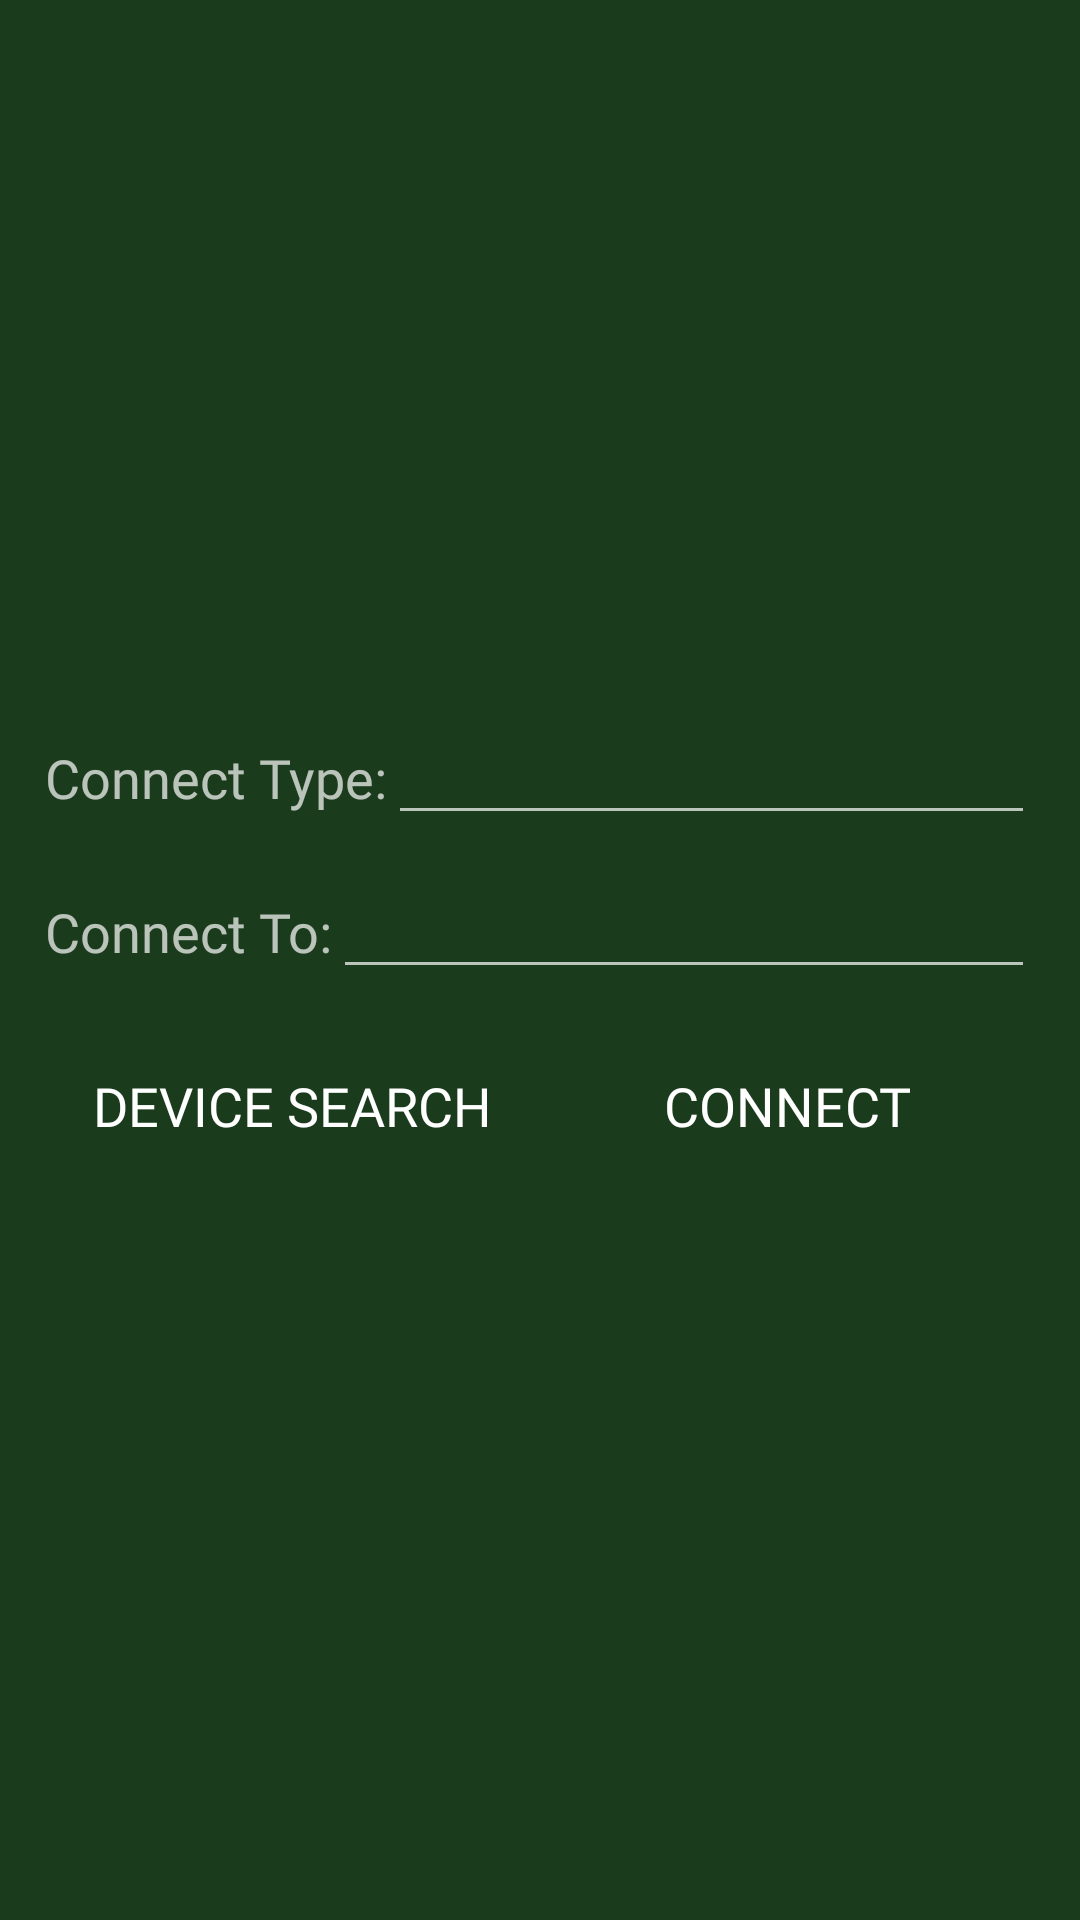

Reconstruct the res/layout file that produces this screen, plus the resources it refers to.
<!-- AndroidManifest.xml: application theme AppTheme -->
<!-- res/layout/connect_login.xml -->
<?xml version="1.0" encoding="utf-8"?>
<LinearLayout xmlns:android="http://schemas.android.com/apk/res/android"
    android:id="@+id/login"
    android:orientation="vertical"
    android:layout_width="match_parent"
    android:layout_height="wrap_content"
    android:layout_gravity="center"
    android:gravity="center"
    android:layout_margin="10dp">

    <LinearLayout
        android:layout_width="match_parent"
        android:layout_height="wrap_content"
        android:layout_marginBottom="5dp"
        android:layout_marginStart="15dp"
        android:layout_marginEnd="15dp"
        android:orientation="horizontal" >

        <TextView
            android:layout_width="wrap_content"
            android:layout_height="wrap_content"
            android:fontFamily="@font/figtree_medium"
            android:textSize="18sp"
            android:text="@string/connectType" />

        <EditText
            android:id="@+id/Conntype_Ble"
            android:layout_width="match_parent"
            android:layout_height="wrap_content"
            android:fontFamily="@font/figtree_medium"
            android:textSize="18sp"
            android:text="" />

        <Spinner
            android:id="@+id/sp_connectType"
            android:layout_width="fill_parent"
            android:layout_height="wrap_content"
            android:textSize="18sp"
            android:fontFamily="@font/figtree_regular"
            android:entries="@array/Array_Connect_Type"
            android:visibility="gone"
            />
    </LinearLayout>

    <LinearLayout
        android:layout_width="match_parent"
        android:layout_height="wrap_content"
        android:layout_marginBottom="5dp"
        android:layout_marginStart="15dp"
        android:layout_marginEnd="15dp"
        android:layout_marginTop="5dp"
        android:orientation="horizontal" >

        <TextView
            android:layout_width="wrap_content"
            android:layout_height="wrap_content"
            android:fontFamily="@font/figtree_medium"
            android:textSize="18sp"
            android:text="@string/connectTo" />

        <EditText
            android:layout_width="fill_parent"
            android:layout_height="wrap_content"
            android:fontFamily="@font/figtree_medium"
            android:textSize="18sp"
            android:id="@+id/connectParam" />

        <Spinner
            android:id="@+id/sp_bt4ConnectParam"
            android:layout_width="fill_parent"
            android:layout_height="wrap_content"
            android:fontFamily="@font/figtree_bold"
            android:textSize="18sp"
            />

    </LinearLayout>

    <LinearLayout
        android:layout_width="match_parent"
        android:layout_height="wrap_content"
        android:layout_marginBottom="5dp"
        android:layout_marginStart="15dp"
        android:layout_marginEnd="15dp"
        android:layout_marginTop="5dp"
        android:orientation="horizontal" >

        <Button
            android:id="@+id/btn_BluetoothSearch"
            android:layout_width="match_parent"
            android:layout_height="wrap_content"
            android:layout_weight="1"
            android:textSize="18sp"
            android:fontFamily="@font/figtree_regular"
            android:background="@drawable/button_blue"
            android:backgroundTint="@color/newColor"
            android:textColor="@color/white"
            android:layout_margin="5dp"
            android:text="@string/btn_search" />

        <Button
            android:id="@+id/btn_ConnectReader"
            android:layout_width="match_parent"
            android:layout_height="wrap_content"
            android:layout_weight="1"
            android:textSize="18sp"
            android:fontFamily="@font/figtree_regular"
            android:background="@drawable/button_blue"
            android:backgroundTint="@color/newColor"
            android:textColor="@color/white"
            android:layout_margin="5dp"
            android:text="@string/btn_login" />
    </LinearLayout>

</LinearLayout>
<!-- resources referenced by this layout -->
<resources>
  <string-array name="Array_Connect_Type">
          <item>RS232</item>
          <item>TCP</item>
          <item>USB to Serial</item>
          <item>Classic Bluetooth</item>
          <item>RS485</item>
          <item>USB to RS485</item>
          <item>USB HID</item>
      </string-array>
  <color name="newColor">#2B532D</color>
  <color name="white">#FFFFFF</color>
  <string name="btn_login">Connect</string>
  <string name="btn_search">Device Search</string>
  <string name="connectTo">Connect To:</string>
  <string name="connectType">Connect Type:</string>
  <style name="AppTheme" parent="Theme.AppCompat.NoActionBar">
          <item name="android:windowBackground">@color/utags_bg</item>
          <item name="android:statusBarColor">@color/utags_bg</item>
          <item name="android:navigationBarColor">@color/utags_bg</item>
      </style>
  <color name="utags_bg">#1A3B1C</color>
</resources>
